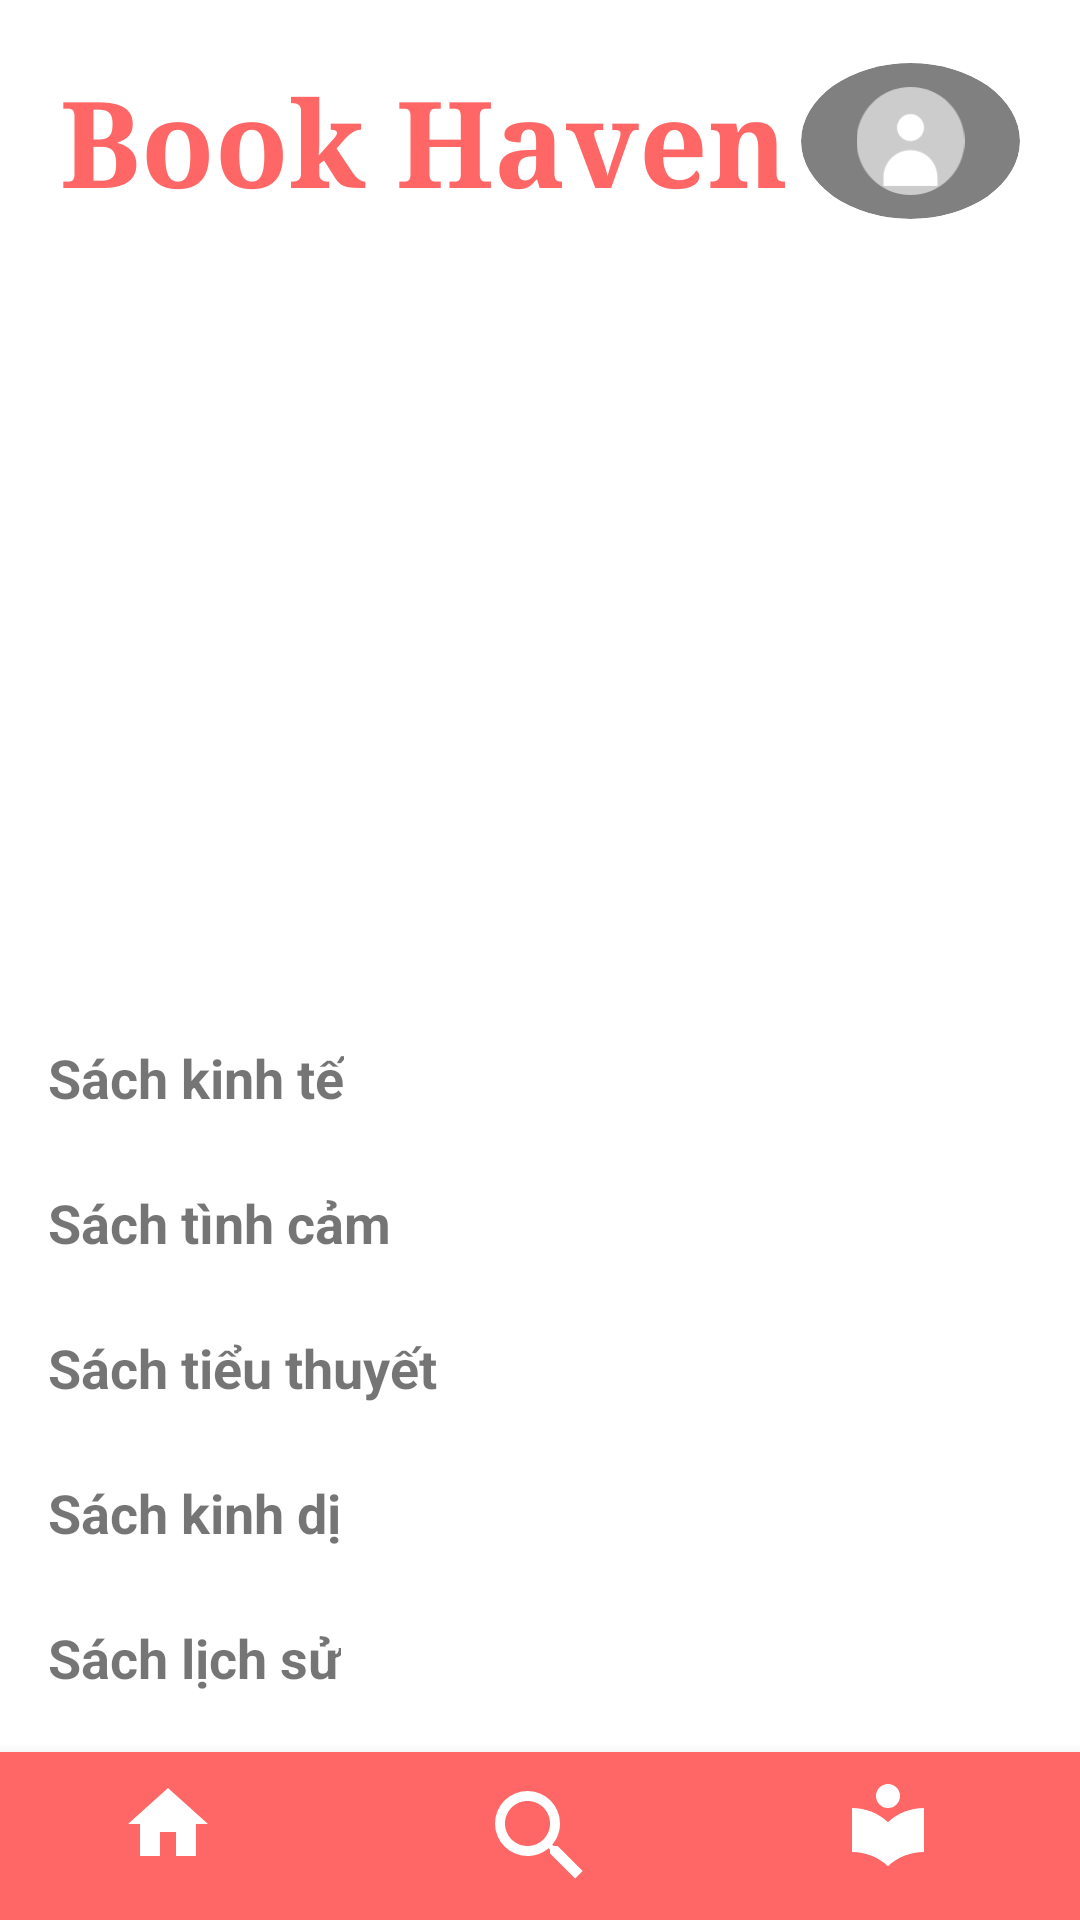

Here is an Android app screen rendered from its layout file. Give the layout XML and the strings, colors and styles it references.
<!-- AndroidManifest.xml: application theme Theme.MaterialComponents.Light.NoActionBar -->
<!-- res/layout/activity_trangchu.xml -->
<?xml version="1.0" encoding="utf-8"?>
<androidx.coordinatorlayout.widget.CoordinatorLayout
    xmlns:android="http://schemas.android.com/apk/res/android"
    xmlns:app="http://schemas.android.com/apk/res-auto"
    android:layout_width="match_parent"
    android:layout_height="match_parent">

    <androidx.core.widget.NestedScrollView
        android:layout_width="match_parent"
        android:layout_height="match_parent"
        android:layout_marginBottom="56dp">

        <LinearLayout
            android:layout_width="match_parent"
            android:layout_height="wrap_content"
            android:orientation="vertical">

            
            <LinearLayout
                android:layout_width="match_parent"
                android:layout_height="wrap_content"
                android:orientation="horizontal"
                android:padding="20dp"
                android:gravity="center_vertical">

                <LinearLayout
                    android:layout_width="224dp"
                    android:layout_height="wrap_content"
                    android:layout_weight="1"
                    android:orientation="horizontal"
                    android:gravity="center">

                    <TextView
                        android:layout_width="wrap_content"
                        android:layout_height="wrap_content"
                        android:text="Book Haven "
                        android:textColor="#FF6666"
                        android:textSize="40sp"
                        android:textStyle="bold"
                        android:typeface="serif" />

                </LinearLayout>

                <ImageView
                    android:id="@+id/avatarImageView"
                    android:layout_width="73dp"
                    android:layout_height="52dp"
                    android:background="@drawable/circle_background"
                    android:clipToOutline="true"
                    android:contentDescription="Profile"
                    android:padding="8dp"
                    android:src="@drawable/ic_profile_placeholder" />

            </LinearLayout>

            
            <androidx.recyclerview.widget.RecyclerView
                android:id="@+id/featuredBooksRecyclerView"
                android:layout_width="match_parent"
                android:layout_height="237dp"
                android:clipToPadding="false"
                android:paddingStart="24dp"
                android:paddingTop="8dp"
                android:paddingEnd="32dp"
                android:paddingBottom="8dp" />

            
            <TextView
                android:layout_width="wrap_content"
                android:layout_height="wrap_content"
                android:text="Sách kinh tế"
                android:textSize="18sp"
                android:textStyle="bold"
                android:layout_marginStart="16dp"
                android:layout_marginTop="16dp"
                android:layout_marginBottom="8dp"/>

            <androidx.recyclerview.widget.RecyclerView
                android:id="@+id/economicBooksRecyclerView"
                android:layout_width="match_parent"
                android:layout_height="wrap_content"
                android:clipToPadding="false"
                android:paddingStart="16dp"
                android:paddingEnd="16dp"/>

            
            <TextView
                android:layout_width="wrap_content"
                android:layout_height="wrap_content"
                android:text="Sách tình cảm"
                android:textSize="18sp"
                android:textStyle="bold"
                android:layout_marginStart="16dp"
                android:layout_marginTop="16dp"
                android:layout_marginBottom="8dp"/>

            <androidx.recyclerview.widget.RecyclerView
                android:id="@+id/emotionalBooksRecyclerView"
                android:layout_width="match_parent"
                android:layout_height="wrap_content"
                android:clipToPadding="false"
                android:paddingStart="16dp"
                android:paddingEnd="16dp"/>

            
            <TextView
                android:layout_width="wrap_content"
                android:layout_height="wrap_content"
                android:text="Sách tiểu thuyết"
                android:textSize="18sp"
                android:textStyle="bold"
                android:layout_marginStart="16dp"
                android:layout_marginTop="16dp"
                android:layout_marginBottom="8dp"/>

            <androidx.recyclerview.widget.RecyclerView
                android:id="@+id/novelBooksRecyclerView"
                android:layout_width="match_parent"
                android:layout_height="wrap_content"
                android:clipToPadding="false"
                android:paddingStart="16dp"
                android:paddingEnd="16dp"/>

            
            <TextView
                android:layout_width="wrap_content"
                android:layout_height="wrap_content"
                android:text="Sách kinh dị"
                android:textSize="18sp"
                android:textStyle="bold"
                android:layout_marginStart="16dp"
                android:layout_marginTop="16dp"
                android:layout_marginBottom="8dp"/>

            <androidx.recyclerview.widget.RecyclerView
                android:id="@+id/horrorBooksRecyclerView"
                android:layout_width="match_parent"
                android:layout_height="wrap_content"
                android:clipToPadding="false"
                android:paddingStart="16dp"
                android:paddingEnd="16dp"/>

            
            <TextView
                android:layout_width="wrap_content"
                android:layout_height="wrap_content"
                android:text="Sách lịch sử"
                android:textSize="18sp"
                android:textStyle="bold"
                android:layout_marginStart="16dp"
                android:layout_marginTop="16dp"
                android:layout_marginBottom="8dp"/>

            <androidx.recyclerview.widget.RecyclerView
                android:id="@+id/historyBooksRecyclerView"
                android:layout_width="match_parent"
                android:layout_height="wrap_content"
                android:clipToPadding="false"
                android:paddingStart="16dp"
                android:paddingEnd="16dp"/>

            
            <TextView
                android:layout_width="wrap_content"
                android:layout_height="wrap_content"
                android:text="Sách khoa học "
                android:textSize="18sp"
                android:textStyle="bold"
                android:layout_marginStart="16dp"
                android:layout_marginTop="16dp"
                android:layout_marginBottom="8dp"/>

            <androidx.recyclerview.widget.RecyclerView
                android:id="@+id/scienceBooksRecyclerView"
                android:layout_width="match_parent"
                android:layout_height="wrap_content"
                android:clipToPadding="false"
                android:paddingStart="16dp"
                android:paddingEnd="16dp"/>

        </LinearLayout>
    </androidx.core.widget.NestedScrollView>

    
    <com.google.android.material.bottomnavigation.BottomNavigationView
        android:id="@+id/bottomNavigation"
        android:layout_width="match_parent"
        android:layout_height="wrap_content"
        android:layout_gravity="bottom"
        android:background="#FF6666"
        app:itemIconTint="@android:color/white"
        app:menu="@menu/bottom_nav_menu"
        app:itemIconSize="40dp"
        app:labelVisibilityMode="labeled"
        app:itemHorizontalTranslationEnabled="false" />

</androidx.coordinatorlayout.widget.CoordinatorLayout>
<!-- resources referenced by this layout -->
<resources>
  <!-- drawable circle_background (drawable) -->
  <shape xmlns:android="http://schemas.android.com/apk/res/android"
      android:shape="oval">
      <solid android:color="#808080" /> 
  </shape>
  <!-- drawable ic_profile_placeholder (drawable) -->
  <vector xmlns:android="http://schemas.android.com/apk/res/android"
      android:width="500dp"
      android:height="500dp"
      android:viewportWidth="24"
      android:viewportHeight="24">
  
      
      <path
          android:fillColor="#CCCCCC"
          android:pathData="M12,12m-12,0a12,12 0 1,0 24,0a12,12 0 1,0 -24,0" />
  
      
      <path
          android:fillColor="#FFFFFF"
          android:pathData="M12,6a3,3 0 1,0 0,6 3,3 0 0,0 0,-6zM12,14c-3.31,0 -6,2.69 -6,6v2h12v-2c0,-3.31 -2.69,-6 -6,-6z" />
  </vector>
</resources>
